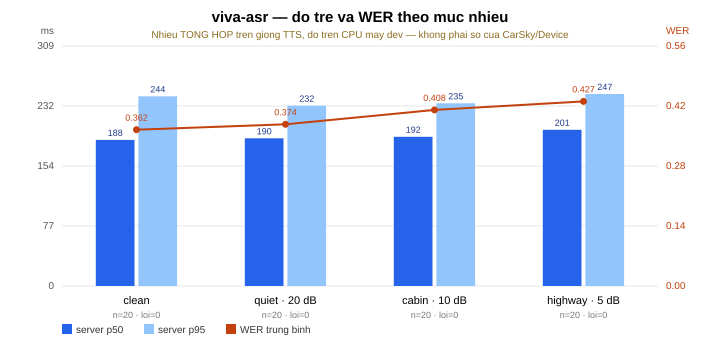

The table this chart was drawn from, first rows:
run_position, level, snr_db, clip, reference, hypothesis, wer, confidence, audio_ms, server_ms, rtf, error
1, quiet, 20.0, cmd_door_lock, khóa cửa lại, khóa cửa lại., 0.0, 0.6953, 2860, 190, 0.0664, 
2, clean, , cmd_out_of_scope, đặt bàn ăn tối lúc bảy giờ, bạn ăn tối lúc bảy giờ., 0.2857, 0.7321, 4134, 241, 0.0583, 
3, quiet, 20.0, cmd_door_unlock, mở khóa cửa, mà khóa cửa., 0.3333, 0.7122, 3250, 206, 0.0634, 
4, quiet, 20.0, cmd_temp_26, tăng nhiệt độ lên 26 độ, tăng nhiệt độ lên hai sáu độ., 0.3333, 0.7967, 4706, 214, 0.0455, 
5, highway, 5.0, cmd_delivery_status, đơn a123 thế nào, đơn a một hai ba thế nào., 1.0, 0.7177, 4238, 247, 0.0583, 
6, quiet, 20.0, cmd_removed, bật điều hòa, ăn điêu hòa., 0.6667, 0.4947, 2184, 180, 0.0824, 
7, cabin, 10.0, cmd_temp_26, tăng nhiệt độ lên 26 độ, tăng nhiệt độ lên hai sáu độ., 0.3333, 0.7989, 4706, 253, 0.0538, 
8, cabin, 10.0, cmd_cold, lạnh quá, lạnh quá., 0.0, 0.5706, 2288, 179, 0.0782, 
9, clean, , cmd_removed, bật điều hòa, khách điêu hòa., 0.6667, 0.5324, 2184, 289, 0.1323, 
10, highway, 5.0, cmd_door_unlock, mở khóa cửa, mà khóa cửa., 0.3333, 0.6302, 3250, 204, 0.0628, 
11, highway, 5.0, cmd_vol_down, giảm âm lượng, giảm âm lựa., 0.3333, 0.7298, 2938, 188, 0.064, 
12, highway, 5.0, cmd_cold, lạnh quá, lạnh quá., 0.0, 0.5704, 2288, 164, 0.0717, 
13, clean, , cmd_cold, lạnh quá, lạnh quá., 0.0, 0.5741, 2288, 134, 0.0586, 
14, quiet, 20.0, cmd_fan_3, đặt quạt mức 3, đặt quạt mức ba., 0.25, 0.7005, 2990, 206, 0.0689, 
15, quiet, 20.0, cmd_fan_5, quạt gió mức 5, quạt gió mức năm., 0.25, 0.6945, 3120, 170, 0.0545, 
16, clean, , cmd_delivery_next, chặng tiếp theo, xem tiếp theo., 0.3333, 0.538, 2496, 185, 0.0741, 
17, clean, , cmd_media_next, chuyển bài, chuyển bài., 0.0, 0.6078, 2314, 154, 0.0666, 
18, cabin, 10.0, cmd_temp_wake, viva ơi đặt nhiệt độ 25 độ, vi và ơi đặt nhiệt độ hai năm độ., 0.5714, 0.7046, 6136, 228, 0.0372, 
19, highway, 5.0, cmd_delivery_next, chặng tiếp theo, cho tiếp theo., 0.3333, 0.643, 2496, 216, 0.0865, 
20, clean, , cmd_temp_noslot, giảm nhiệt độ, giảm nhiệt độ., 0.0, 0.6934, 2704, 215, 0.0795, 
21, highway, 5.0, cmd_door_lock, khóa cửa lại, khoa cửa lại., 0.3333, 0.63, 2860, 221, 0.0773, 
22, quiet, 20.0, cmd_fan_0, tắt quạt gió về mức 0, đắt quạt gió về mức không., 0.3333, 0.7679, 3484, 219, 0.0629, 
23, clean, , cmd_door_unlock, mở khóa cửa, mà khóa cửa., 0.3333, 0.682, 3250, 177, 0.0545, 
24, highway, 5.0, cmd_temp_wake, viva ơi đặt nhiệt độ 25 độ, vi và ơi đặt nhiệt độ hai năm độ., 0.5714, 0.7266, 6136, 207, 0.0337, 
25, quiet, 20.0, cmd_out_of_scope, đặt bàn ăn tối lúc bảy giờ, bạn ăn tối lúc bảy giờ., 0.2857, 0.7626, 4134, 232, 0.0561, 
26, quiet, 20.0, cmd_media_next, chuyển bài, chuyển bài., 0.0, 0.5638, 2314, 175, 0.0756, 
27, cabin, 10.0, cmd_fan_3, đặt quạt mức 3, đặt quạt mức ba., 0.25, 0.7198, 2990, 170, 0.0569, 
28, quiet, 20.0, cmd_vol_down, giảm âm lượng, giảm âm lựa., 0.3333, 0.7031, 2938, 190, 0.0647, 
29, cabin, 10.0, cmd_vol_down, giảm âm lượng, giảm âm lựa., 0.3333, 0.7105, 2938, 167, 0.0568, 
30, quiet, 20.0, cmd_delivery_next, chặng tiếp theo, ch tiếp theo., 0.3333, 0.678, 2496, 177, 0.0709, 
31, clean, , cmd_media_play, phát nhạc, phát nhạc., 0.0, 0.6458, 2314, 174, 0.0752, 
32, quiet, 20.0, cmd_media_play, phát nhạc, phát nha., 0.5, 0.5801, 2314, 177, 0.0765, 
33, quiet, 20.0, cmd_temp_wake, viva ơi đặt nhiệt độ 25 độ, vi và ơi đặt nhiệt độ hai năm độ., 0.5714, 0.7117, 6136, 221, 0.036, 
34, cabin, 10.0, cmd_delivery_next, chặng tiếp theo, trong tiếp theo., 0.3333, 0.6057, 2496, 180, 0.0721, 
35, cabin, 10.0, cmd_delivery_status, đơn a123 thế nào, đơn a một hai ba thế nào., 1.0, 0.7454, 4238, 217, 0.0512, 
36, highway, 5.0, cmd_fan_0, tắt quạt gió về mức 0, đắt quạt gió về mức không., 0.3333, 0.7535, 3484, 194, 0.0557, 
37, highway, 5.0, cmd_temp_26, tăng nhiệt độ lên 26 độ, tăng nhiệt độ lên hai sáu độ., 0.3333, 0.804, 4706, 217, 0.0461, 
38, quiet, 20.0, cmd_media_pause, dừng nhạc, dung nha., 1.0, 0.5701, 2210, 188, 0.0851, 
39, clean, , cmd_temp_24, đặt nhiệt độ 24 độ, nhật nhiệt độ hai mươi tư độ., 0.8, 0.8265, 6448, 241, 0.0374, 
40, quiet, 20.0, cmd_temp_22, hạ điều hòa xuống 22 độ, hạ điều hòa xuống hai hai đội., 0.5, 0.6423, 4420, 242, 0.0548, 
41, highway, 5.0, cmd_removed, bật điều hòa, tặc điêu hòa., 0.6667, 0.5346, 2184, 201, 0.092, 
42, cabin, 10.0, cmd_removed, bật điều hòa, ăn điêu hòa., 0.6667, 0.5993, 2184, 192, 0.0879, 
43, quiet, 20.0, cmd_cold, lạnh quá, lạnh quá., 0.0, 0.5685, 2288, 196, 0.0857, 
44, cabin, 10.0, cmd_door_unlock, mở khóa cửa, mà khóa cửa., 0.3333, 0.7052, 3250, 210, 0.0646, 
45, highway, 5.0, cmd_temp_22, hạ điều hòa xuống 22 độ, hạ điều à xuống hai hai độ., 0.5, 0.5509, 4420, 244, 0.0552, 
46, highway, 5.0, cmd_media_pause, dừng nhạc, dùng nha., 1.0, 0.5589, 2210, 185, 0.0837, 
47, cabin, 10.0, cmd_temp_22, hạ điều hòa xuống 22 độ, thả điều hòa xuống hai hai độ., 0.5, 0.6042, 4420, 229, 0.0518, 
48, highway, 5.0, cmd_vol_up, tăng âm lượng, tăng âm lựa., 0.3333, 0.6295, 2548, 174, 0.0683, 
49, cabin, 10.0, cmd_fan_5, quạt gió mức 5, quạt gió mức năm., 0.25, 0.7183, 3120, 190, 0.0609, 
50, quiet, 20.0, cmd_delivery_status, đơn a123 thế nào, đơn a một hai ba thế nào., 1.0, 0.7606, 4238, 213, 0.0503, 
51, highway, 5.0, cmd_media_next, chuyển bài, chuyển bài., 0.0, 0.564, 2314, 181, 0.0782, 
52, cabin, 10.0, cmd_vol_up, tăng âm lượng, năm âm lựa., 0.6667, 0.6121, 2548, 164, 0.0644, 
53, highway, 5.0, cmd_out_of_scope, đặt bàn ăn tối lúc bảy giờ, ban hắn tối lúc bảy giờ., 0.4286, 0.7519, 4134, 249, 0.0602, 
54, highway, 5.0, cmd_fan_5, quạt gió mức 5, quạt gió mức năm., 0.25, 0.6986, 3120, 168, 0.0538, 
55, cabin, 10.0, cmd_temp_24, đặt nhiệt độ 24 độ, nhật nhiệt độ hai mươi tư độ., 0.8, 0.8033, 6448, 219, 0.034, 
56, clean, , cmd_delivery_status, đơn a123 thế nào, hơn a một hai ba thế nào., 1.25, 0.5867, 4238, 222, 0.0524, 
57, clean, , cmd_media_pause, dừng nhạc, dung nha., 1.0, 0.5446, 2210, 159, 0.0719, 
58, quiet, 20.0, cmd_temp_24, đặt nhiệt độ 24 độ, nhật nhiệt độ hai mươi tư độ., 0.8, 0.8017, 6448, 217, 0.0337, 
59, clean, , cmd_vol_up, tăng âm lượng, tăng âm lượng., 0.0, 0.6528, 2548, 182, 0.0714, 
60, highway, 5.0, cmd_fan_3, đặt quạt mức 3, đã quạt mức ba., 0.5, 0.6917, 2990, 199, 0.0666, 
... 20 more rows
